Dataset: pieces (GitHub, afka2d/chesscog). Classes: black bishop, black king, black knight, black pawn, black queen, black rook, white bishop, white king, white knight, white pawn, white queen, white rook.

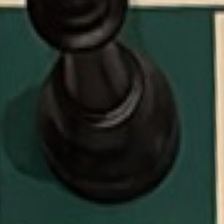
Label: black queen

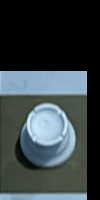
Label: white pawn

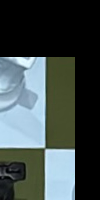
Label: white bishop

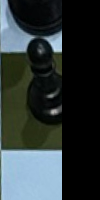
Label: black king

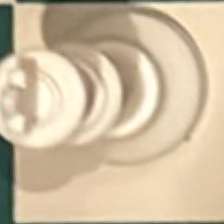
Label: white king

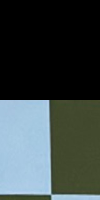
Label: white rook
